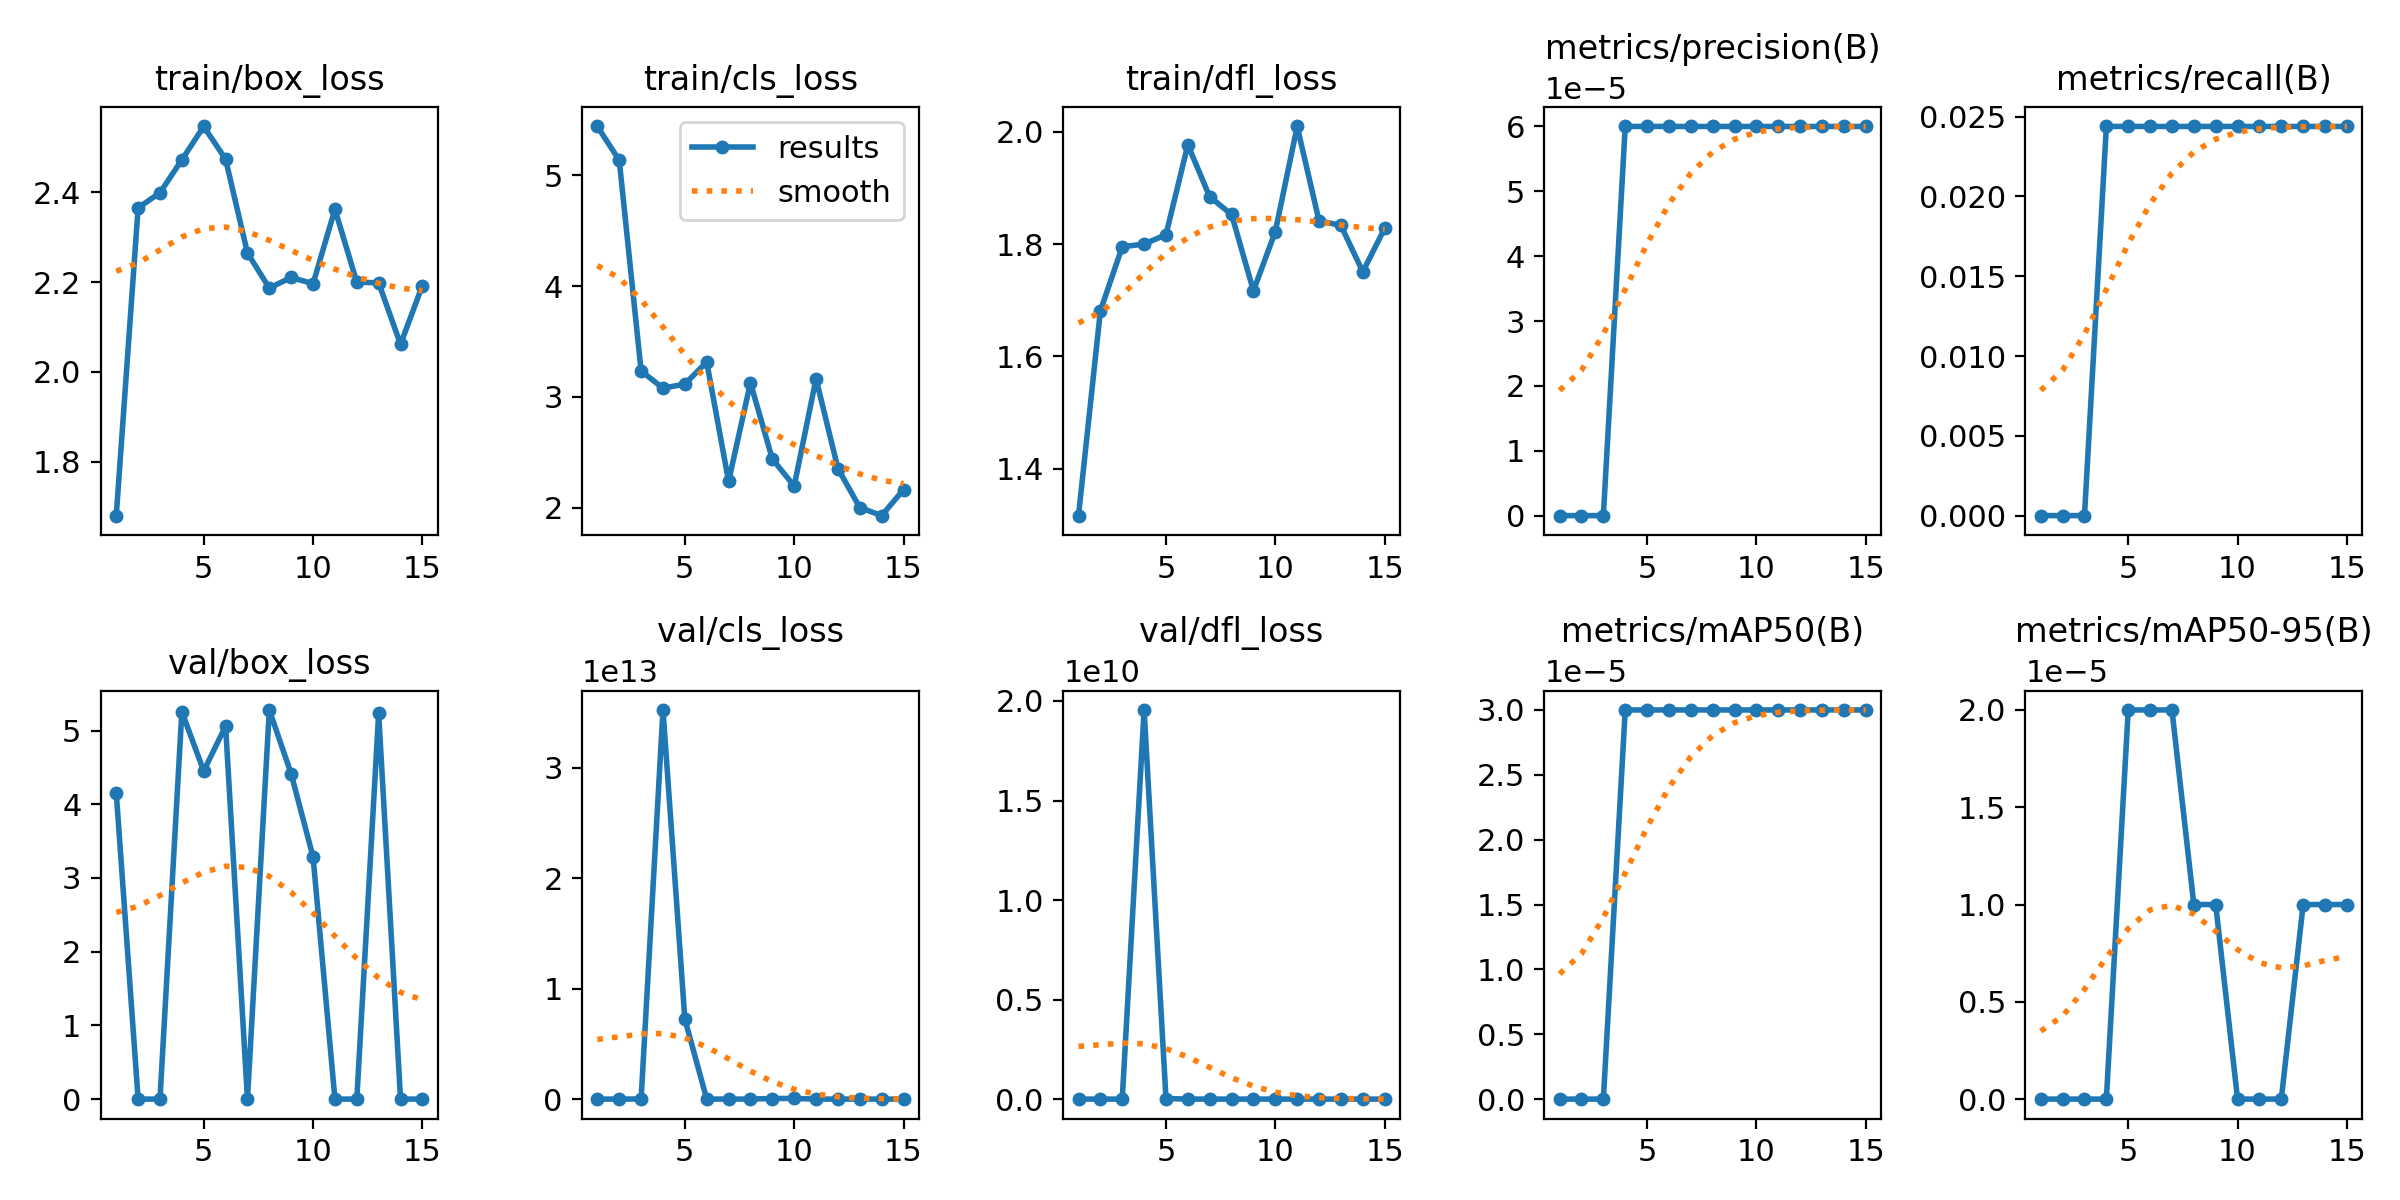

Source data for this figure (header and first rows):
epoch, time, train/box_loss, train/cls_loss, train/dfl_loss, metrics/precision(B), metrics/recall(B), metrics/mAP50(B), metrics/mAP50-95(B), val/box_loss, val/cls_loss, val/dfl_loss, lr/pg0, lr/pg1, lr/pg2
1, 207.8, 1.68, 5.442, 1.317, 0, 0, 0, 0, 4.155, 608604, 2.775, 0.09333, 0.001334, 0.001334
2, 401.9, 2.365, 5.137, 1.681, 0, 0, 0, 0, 0, 0, 0, 0.08583, 0.002834, 0.002834
3, 596.1, 2.399, 3.235, 1.795, 0, 0, 0, 0, 0, 9.38569e+09, 0, 0.07833, 0.004334, 0.004334
4, 792.3, 2.472, 3.08, 1.8, 6e-05, 0.02439, 3e-05, 0, 5.255, 3.52349e+13, 1.95488e+10, 0.07083, 0.005835, 0.005835
5, 986.4, 2.547, 3.117, 1.817, 6e-05, 0.02439, 3e-05, 2e-05, 4.45, 7.24237e+12, 2.85666e+07, 0.06333, 0.007335, 0.007335
6, 1183, 2.474, 3.316, 1.976, 6e-05, 0.02439, 3e-05, 2e-05, 5.061, 2.03678e+09, 416290, 0.05584, 0.008835, 0.008835
7, 1376, 2.265, 2.238, 1.884, 6e-05, 0.02439, 3e-05, 2e-05, 0, 0, 0, 0.04834, 0.01034, 0.01034
8, 1569, 2.187, 3.128, 1.853, 6e-05, 0.02439, 3e-05, 1e-05, 5.279, 1.48689e+08, 18974, 0.04084, 0.01184, 0.01184
9, 1763, 2.21, 2.441, 1.717, 6e-05, 0.02439, 3e-05, 1e-05, 4.411, 5.35393e+10, 388137, 0.03334, 0.01334, 0.01334
10, 1957, 2.196, 2.196, 1.822, 6e-05, 0.02439, 3e-05, 0, 3.286, 6.13535e+10, 104133, 0.02584, 0.01484, 0.01484
11, 2152, 2.362, 3.164, 2.009, 6e-05, 0.02439, 3e-05, 0, 0, 45583, 0, 0.01834, 0.01634, 0.01634
12, 2345, 2.2, 2.354, 1.841, 6e-05, 0.02439, 3e-05, 0, 0, 0, 0, 0.01667, 0.01667, 0.01667
13, 2542, 2.198, 2.002, 1.833, 6e-05, 0.02439, 3e-05, 1e-05, 5.233, 1.47795e+07, 5652, 0.01667, 0.01667, 0.01667
14, 2736, 2.062, 1.929, 1.751, 6e-05, 0.02439, 3e-05, 1e-05, 0, 1292, 0, 0.01667, 0.01667, 0.01667
15, 2930, 2.192, 2.163, 1.828, 6e-05, 0.02439, 3e-05, 1e-05, 0, 0, 0, 0.01667, 0.01667, 0.01667
